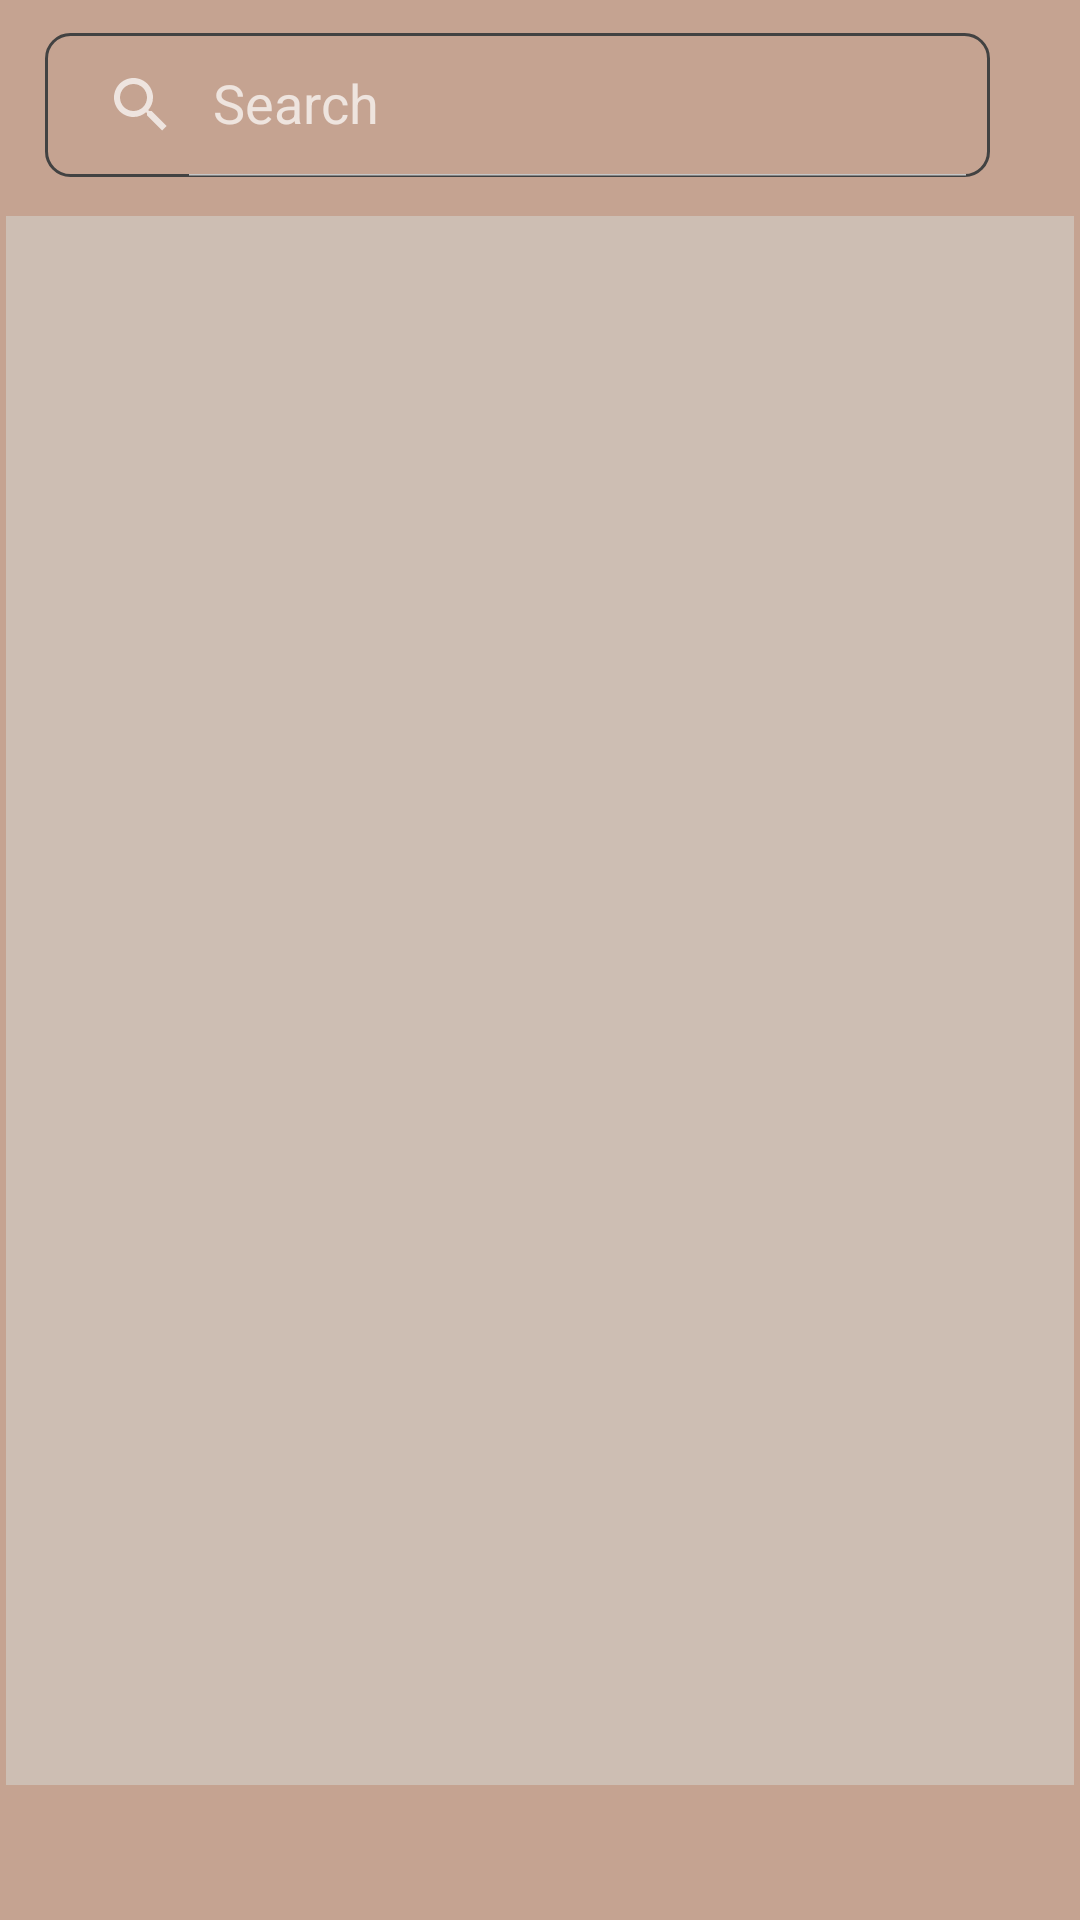

Layout XML and referenced resources for this Android screen:
<!-- AndroidManifest.xml: application theme Theme.AnimalHandbook -->
<!-- res/layout/fragment_animal_list.xml -->
<?xml version="1.0" encoding="utf-8"?>
<androidx.constraintlayout.widget.ConstraintLayout xmlns:android="http://schemas.android.com/apk/res/android"
    xmlns:app="http://schemas.android.com/apk/res-auto"
    xmlns:tools="http://schemas.android.com/tools"
    android:layout_width="match_parent"
    android:layout_height="match_parent"
    android:background="#C5A391"
    tools:context=".Fragments.AnimalListFragment">

    <androidx.constraintlayout.widget.ConstraintLayout
        android:id="@+id/listLayout"
        android:layout_width="match_parent"
        android:layout_height="match_parent"
        android:layout_marginTop="70dp"
        app:layout_constraintBottom_toBottomOf="parent"
        app:layout_constraintEnd_toEndOf="parent"
        app:layout_constraintStart_toStartOf="parent"
        app:layout_constraintTop_toTopOf="parent">

        <androidx.recyclerview.widget.RecyclerView
            android:id="@+id/recycleView_animal"
            android:layout_width="match_parent"
            android:layout_height="0dp"

            android:layout_marginStart="2dp"
            android:layout_marginTop="2dp"

            android:layout_marginEnd="2dp"
            android:layout_marginBottom="45dp"
            android:background="@color/predador"
            app:layoutManager="androidx.recyclerview.widget.LinearLayoutManager"
            app:layout_constraintBottom_toBottomOf="parent"
            app:layout_constraintEnd_toEndOf="parent"
            app:layout_constraintHorizontal_bias="0.333"
            app:layout_constraintStart_toStartOf="parent"
            app:layout_constraintTop_toTopOf="parent"
            app:layout_constraintVertical_bias="0.333" />


    </androidx.constraintlayout.widget.ConstraintLayout>

    <androidx.appcompat.widget.SearchView
        android:id="@+id/searchView_animalList"
        android:layout_width="0dp"
        android:layout_height="wrap_content"
        android:layout_marginStart="15dp"
        android:layout_marginEnd="30dp"
        android:text="@string/search"
        android:textAlignment="gravity"
        android:background="@drawable/search_view_bg"
        app:layout_constraintBottom_toTopOf="@+id/listLayout"
        app:layout_constraintEnd_toEndOf="parent"
        app:layout_constraintHorizontal_bias="0.0"
        app:layout_constraintStart_toStartOf="parent"
        app:layout_constraintTop_toTopOf="parent"
        app:iconifiedByDefault="false"
        app:queryHint="Search"/>


</androidx.constraintlayout.widget.ConstraintLayout>
<!-- resources referenced by this layout -->
<resources>
  <color name="predador">#CDBEB3</color>
  <!-- drawable search_view_bg (drawable) -->
  <?xml version="1.0" encoding="utf-8"?>
  <shape xmlns:android="http://schemas.android.com/apk/res/android">
      <corners android:radius="8dp"/>
      <stroke android:color="@color/cardview_dark_background"
          android:width="1dp"/>
  
  </shape>
  <style name="Theme.AnimalHandbook" parent="Base.Theme.AnimalHandbook" />
  <style name="Base.Theme.AnimalHandbook" parent="Theme.MaterialComponents">
          <item name="colorPrimary">@color/design_default_color_primary</item>
          <item name="colorPrimaryDark">@color/design_default_color_primary_dark</item>
          <item name="colorAccent">@color/design_default_color_secondary</item>
          
          
      </style>
</resources>
